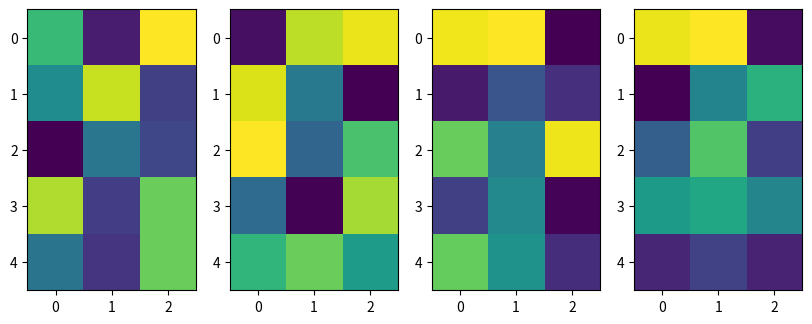

The matplotlib source for this figure:
import numpy as np
import matplotlib.pyplot as plt

fig,ax = plt.subplots(1,4,figsize=(10,5))

def nearest_plot(XX):
    global fig,ax
    for i,X in enumerate(XX):
        ax[i].imshow(X,interpolation='nearest')
        numrows,numcols=X.shape

        def format_coord(x,y):
            col = int(x+0.5)
            row = int(y+0.5)
            if col>=0 and col<numcols and row>=0 and row <numrows:
                z=X[row,col]
                return 'x=%1.4f, y=%1.4f, z=%1.4f' % (x,y,z)
            else:
                return 'x=%1.4f, y=%1.4f ' % (x,y)
        ax[i].format_coord= format_coord

    plt.pause(0.001)


if __name__=='__main__':
    np.random.seed(1000)
    X=[10*np.random.rand(5,3) for i in range(4) ]
    nearest_plot(X)



